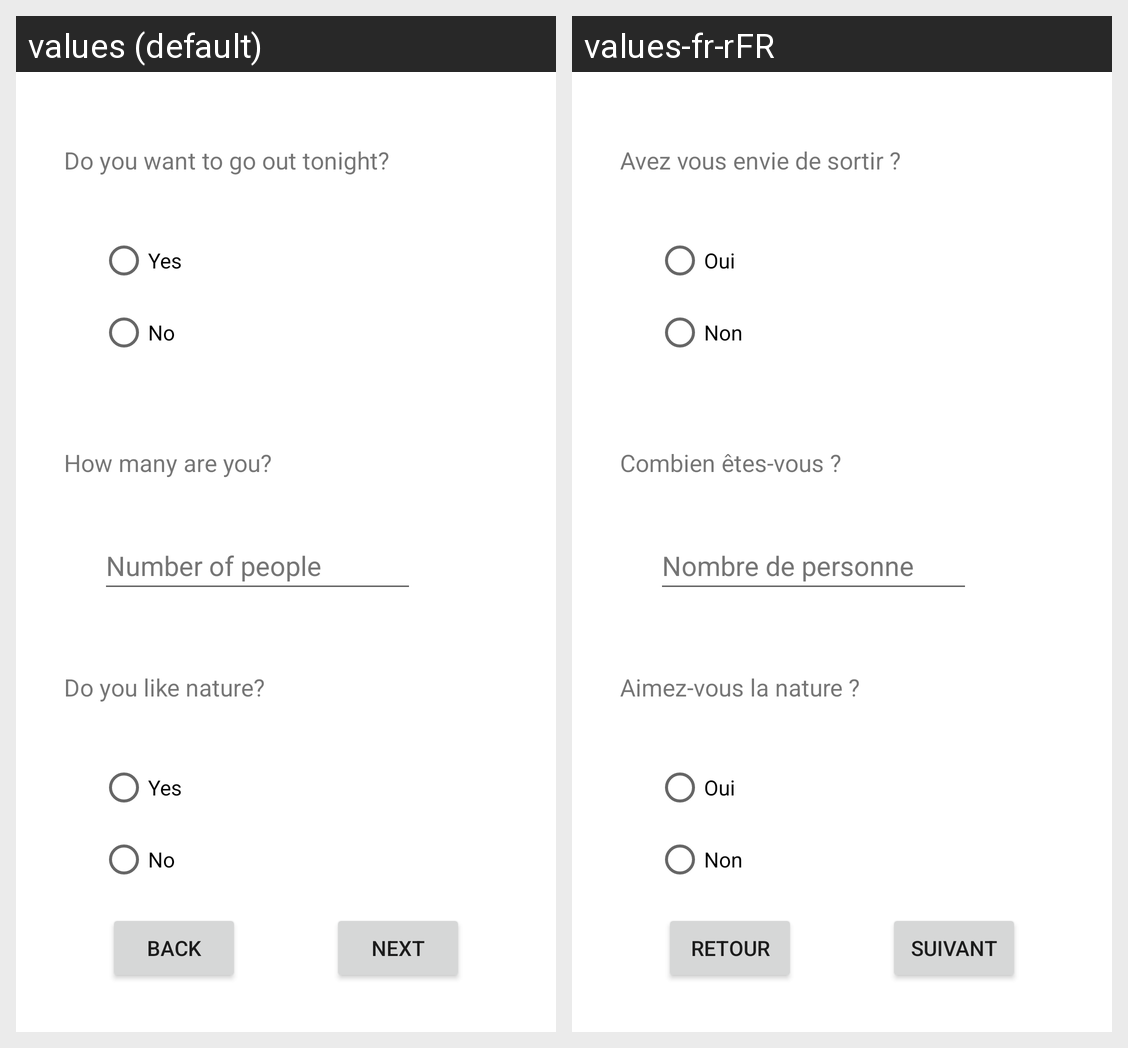

Strings drawn on this Android screen and how each of the app's shown locales translates them:
Android screen res/layout/activity_questions_page1.xml rendered under 2 locales, left to right: values (default), values-fr-rFR. Device: Nexus 5 (rendered at 1080×1920; each locale shown at half size, 540×960, under a caption strip naming it); theme Theme.QueFaire.
Strings drawn on this screen, with the default value and each locale's value (text and hints the layout hard-codes, and strings that could not be matched under every locale, appear in the picture but are not listed):

Q1Desc
  values: Do you want to go out tonight?
  values-fr-rFR: Avez vous envie de sortir ?

A2Yes
  values: Yes
  values-fr-rFR: Oui

A2No
  values: No
  values-fr-rFR: Non

Q2Desc
  values: How many are you?
  values-fr-rFR: Combien êtes-vous ?

A2PeopleCount
  values: Number of people
  values-fr-rFR: Nombre de personne

Q3Desc
  values: Do you like nature?
  values-fr-rFR: Aimez-vous la nature ?

A3Yes
  values: Yes
  values-fr-rFR: Oui

A3No
  values: No
  values-fr-rFR: Non

P1Next
  values: Next
  values-fr-rFR: Suivant

P1Back
  values: Back
  values-fr-rFR: Retour
